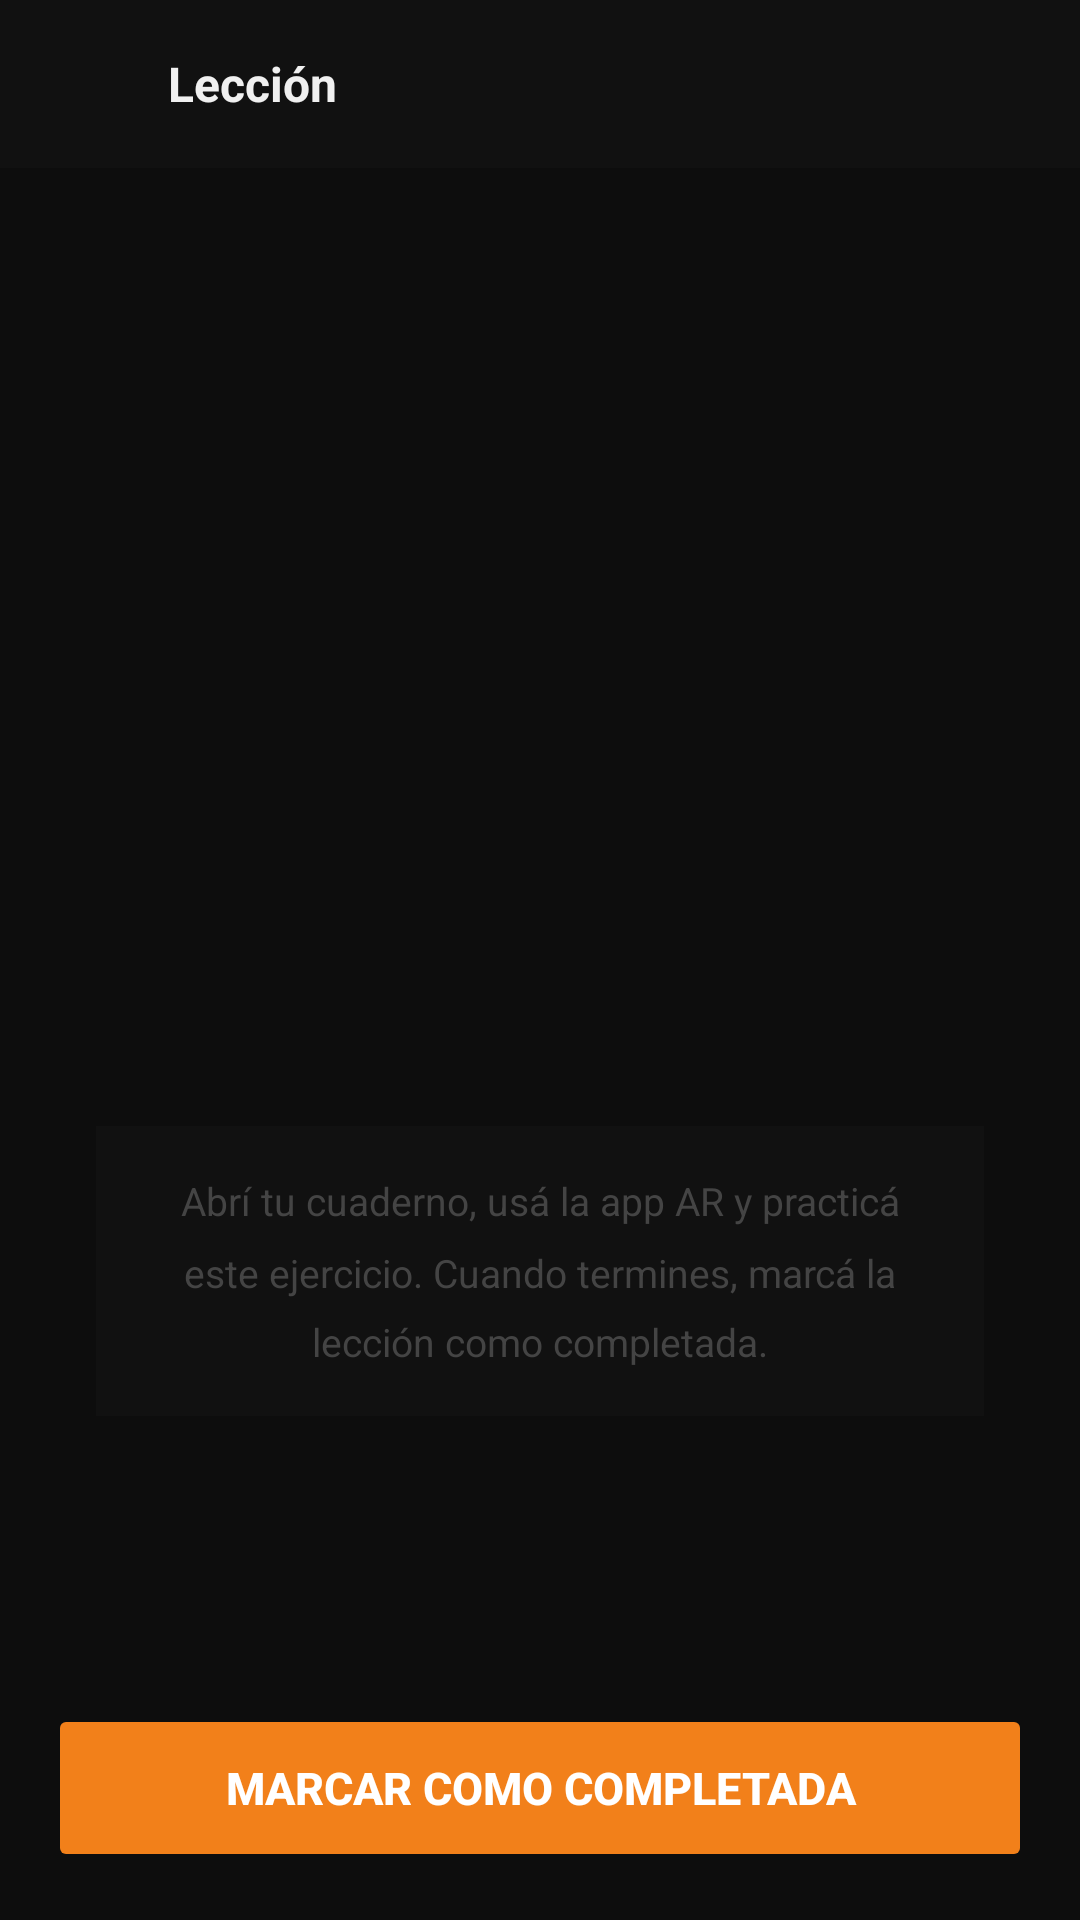

Android layout source for this screen:
<!-- AndroidManifest.xml: application theme Theme.ARDrawing -->
<!-- res/layout/activity_lesson.xml -->
<?xml version="1.0" encoding="utf-8"?>
<LinearLayout
    xmlns:android="http://schemas.android.com/apk/res/android"
    android:layout_width="match_parent"
    android:layout_height="match_parent"
    android:orientation="vertical"
    android:background="#0D0D0D">

    
    <LinearLayout
        android:layout_width="match_parent"
        android:layout_height="56dp"
        android:orientation="horizontal"
        android:gravity="center_vertical"
        android:paddingStart="4dp"
        android:paddingEnd="16dp"
        android:background="#111111">

        <ImageButton
            android:id="@+id/btnBackLesson"
            android:layout_width="44dp"
            android:layout_height="44dp"
            android:src="@drawable/ic_arrow_back"
            android:background="?attr/selectableItemBackgroundBorderless"
            android:tint="#AAAAAA"
            android:contentDescription="Atras" />

        <TextView
            android:layout_width="wrap_content"
            android:layout_height="wrap_content"
            android:text="Lección"
            android:textColor="#F0F0F0"
            android:textSize="16sp"
            android:textStyle="bold"
            android:layout_marginStart="8dp" />

    </LinearLayout>

    
    <LinearLayout
        android:layout_width="match_parent"
        android:layout_height="0dp"
        android:layout_weight="1"
        android:orientation="vertical"
        android:gravity="center"
        android:padding="32dp">

        <TextView
            android:id="@+id/tvLessonEmoji"
            android:layout_width="wrap_content"
            android:layout_height="wrap_content"
            android:textSize="80sp"
            android:layout_marginBottom="24dp" />

        <TextView
            android:id="@+id/tvLessonName"
            android:layout_width="wrap_content"
            android:layout_height="wrap_content"
            android:textColor="#F0F0F0"
            android:textSize="24sp"
            android:textStyle="bold"
            android:textAlignment="center"
            android:layout_marginBottom="16dp" />

        <TextView
            android:id="@+id/tvLessonDescFull"
            android:layout_width="wrap_content"
            android:layout_height="wrap_content"
            android:textColor="#888888"
            android:textSize="15sp"
            android:textAlignment="center"
            android:lineSpacingMultiplier="1.6"
            android:layout_marginBottom="40dp" />

        <TextView
            android:layout_width="wrap_content"
            android:layout_height="wrap_content"
            android:text="Abrí tu cuaderno, usá la app AR y practicá este ejercicio. Cuando termines, marcá la lección como completada."
            android:textColor="#444444"
            android:textSize="13sp"
            android:textAlignment="center"
            android:lineSpacingMultiplier="1.5"
            android:background="#111111"
            android:padding="16dp" />

    </LinearLayout>

    
    <Button
        android:id="@+id/btnComplete"
        android:layout_width="match_parent"
        android:layout_height="56dp"
        android:layout_margin="16dp"
        android:text="Marcar como completada"
        android:textColor="#FFFFFF"
        android:textSize="15sp"
        android:textStyle="bold"
        android:backgroundTint="@color/mc_accent"
        android:stateListAnimator="@null" />

</LinearLayout>
<!-- resources referenced by this layout -->
<resources>
  <color name="mc_accent">#F2801A</color>
  <style name="Theme.ARDrawing" parent="Theme.MaterialComponents.Light.NoActionBar">
          <item name="colorPrimary">@color/navbar_dark</item>
          <item name="colorPrimaryVariant">@color/navbar_dark</item>
          <item name="colorOnPrimary">@color/white</item>
          <item name="colorSecondary">@color/mc_accent</item>
          <item name="colorOnSecondary">@color/white</item>
          <item name="android:windowBackground">@color/mc_bg_dark</item>
          <item name="android:statusBarColor">@color/mc_bg_dark</item>
          <item name="android:windowLightStatusBar">false</item>
          <item name="android:navigationBarColor">@color/navbar_dark</item>
          <item name="android:windowLightNavigationBar" tools:targetApi="27">false</item>
      </style>
  <color name="navbar_dark">#161616</color>
  <color name="white">#FFFFFF</color>
  <color name="mc_bg_dark">#1E1E1E</color>
</resources>
